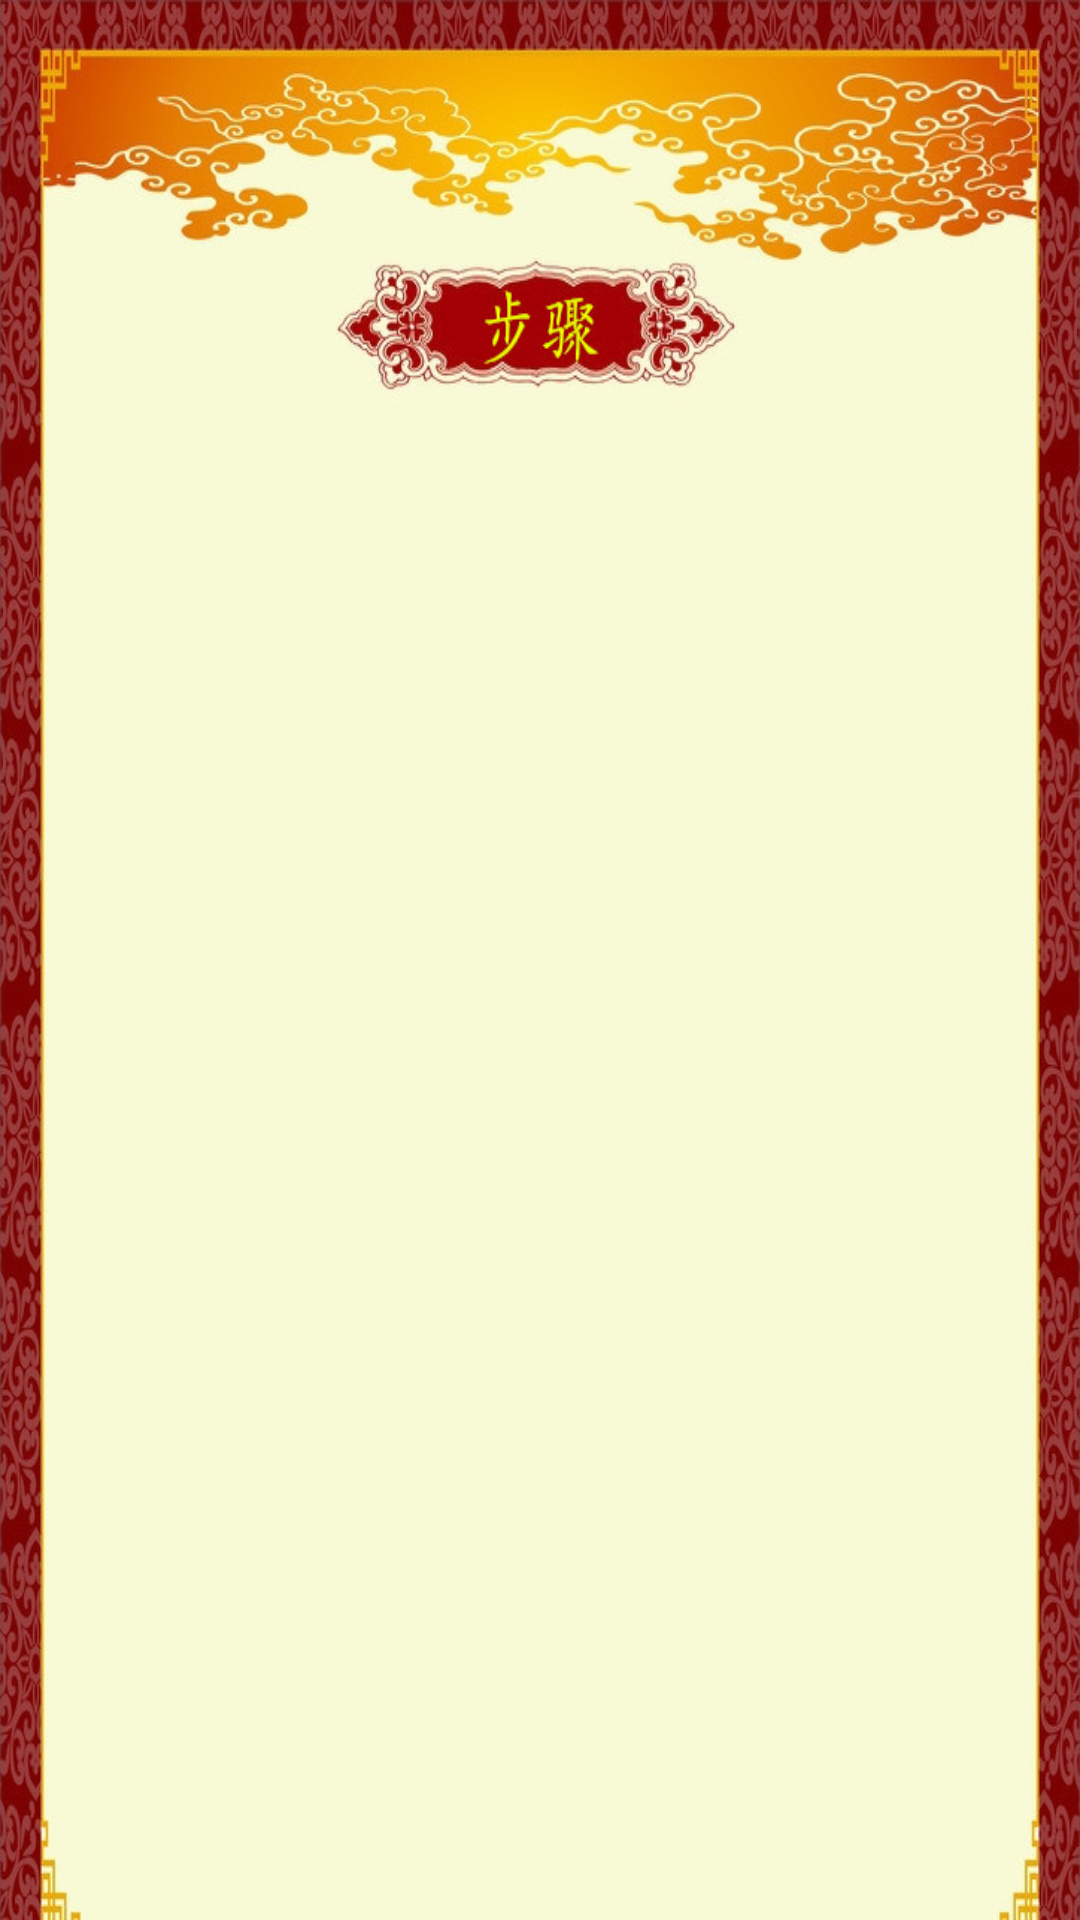

Write the Android layout XML for this screen, with the resource values it uses.
<!-- AndroidManifest.xml: application theme AppTheme -->
<!-- res/layout/caipu_result_item_list.xml -->
<LinearLayout xmlns:android="http://schemas.android.com/apk/res/android"
    android:layout_width="fill_parent"
    android:layout_height="fill_parent"
    android:background="@drawable/caipuresultlistview"
    android:orientation="vertical" >


    <ListView
        android:id="@+id/listView_caipuResult_item"
        android:layout_width="match_parent"
        android:layout_marginTop="94dip"
        android:layout_height="362dp" >
    </ListView>

</LinearLayout>
<!-- resources referenced by this layout -->
<resources>
  <!-- drawable caipuresultlistview: jpg bitmap (drawable-mdpi, 111591 bytes) -->
  <style name="AppTheme" parent="AppBaseTheme">
          
      </style>
  <style name="AppBaseTheme" parent="Theme.AppCompat.Light">
          
      </style>
</resources>
